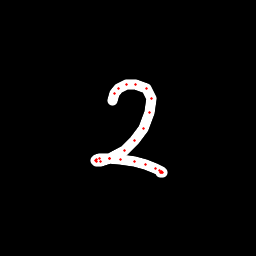

Values plotted in this chart, from the file beside it:
x, y, hover, eod
112.5, 100.7, 0.0, 0.0
114.1, 93.96, 0.0, 0.0
118.4, 88.16, 0.0, 0.0
126.4, 84.99, 0.0, 0.0
135.6, 84.48, 0.0, 0.0
146.4, 88.9, 0.0, 0.0
151.2, 98.61, 0.0, 0.0
149.1, 112.4, 0.0, 0.0
143.8, 128.4, 0.0, 0.0
134.6, 140.8, 0.0, 0.0
124.2, 150.3, 0.0, 0.0
109.9, 158.2, 0.0, 0.0
100.3, 161.2, 0.0, 0.0
96.43, 161, 0.0, 0.0
95.48, 160.3, 0.0, 0.0
96.11, 159.6, 0.0, 0.0
99.58, 158.5, 0.0, 0.0
109.4, 158, 0.0, 0.0
120.8, 159.5, 0.0, 0.0
134.1, 161.7, 0.0, 0.0
145.5, 164.8, 0.0, 0.0
155.2, 168.1, 0.0, 0.0
159.2, 170.1, 0.0, 0.0
161.3, 171.6, 0.0, 0.0
162.2, 172.3, 0.0, 0.0
162, 172.7, 0.0, 0.0
160.9, 172.2, 0.0, 1.0
